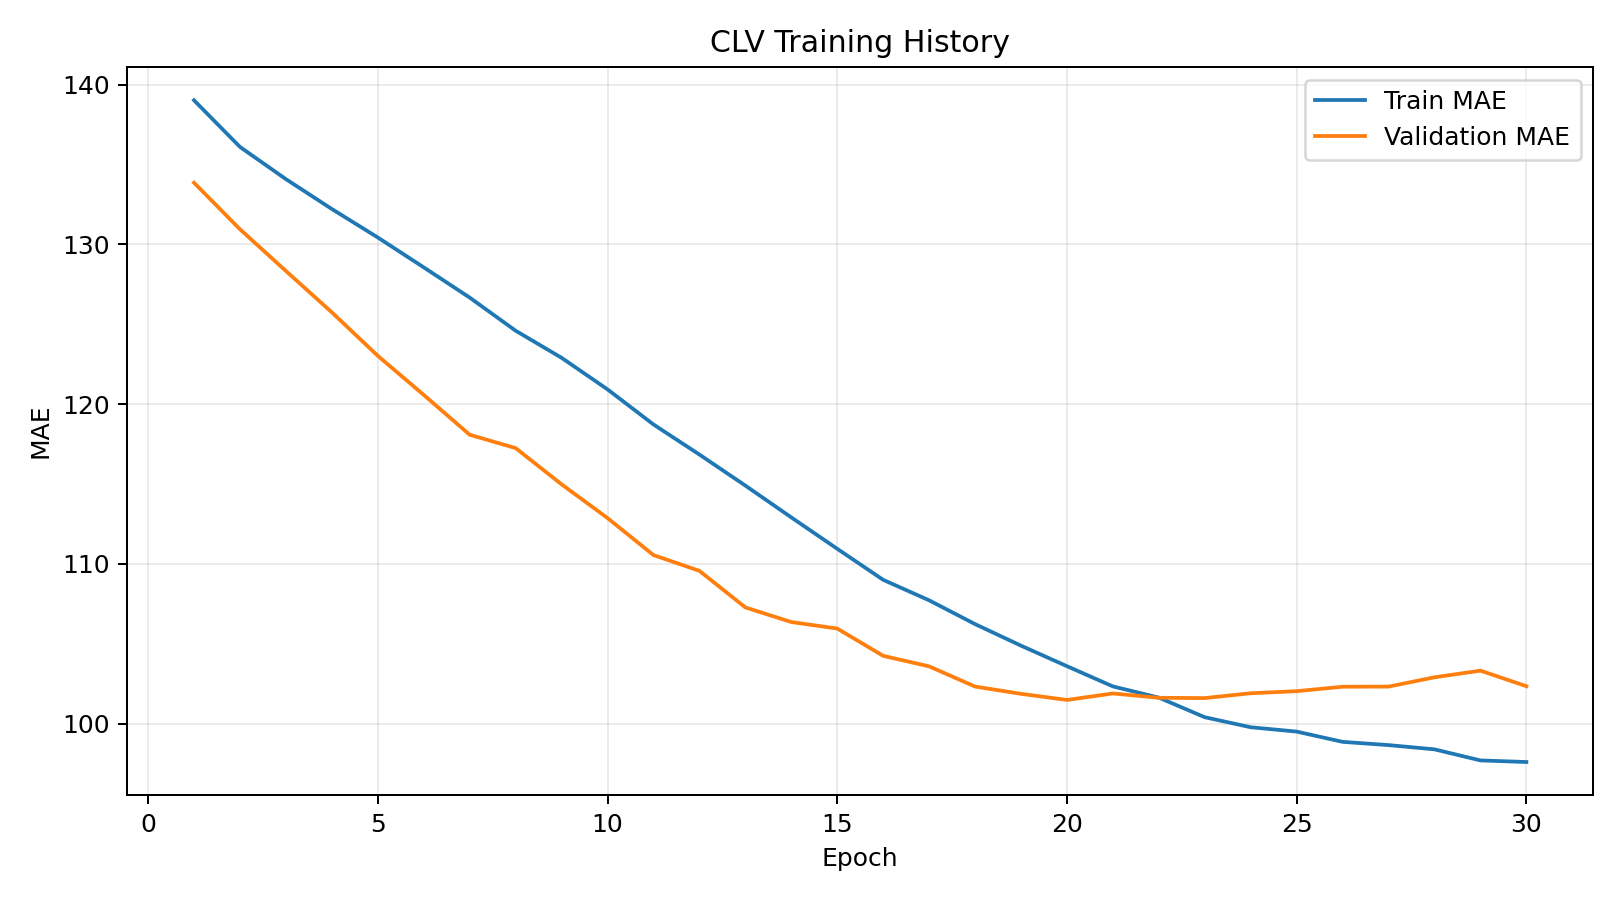

Source data for this figure (header and first rows):
clv_output_loss, clv_output_mae, loss, retention_output_accuracy, retention_output_auc, retention_output_loss, val_clv_output_loss, val_clv_output_mae, val_loss, val_retention_output_accuracy, val_retention_output_auc, val_retention_output_loss, learning_rate
41485, 139, 41472, 0.5402, 0.5292, 0.855, 34696, 133.9, 39155, 0.7082, 0.7026, 0.6239, 0.001
40076, 136.1, 40061, 0.6449, 0.6883, 0.6917, 33400, 130.9, 37780, 0.6503, 0.6985, 0.6022, 0.001
39094, 134.1, 39078, 0.6332, 0.6821, 0.6549, 32276, 128.3, 36559, 0.6325, 0.6888, 0.6023, 0.001
38197, 132.2, 38182, 0.6337, 0.6681, 0.6523, 31162, 125.7, 35350, 0.6381, 0.6765, 0.5956, 0.001
37307, 130.4, 37291, 0.6511, 0.6792, 0.6322, 29990, 123, 34055, 0.6526, 0.7059, 0.5774, 0.001
36409, 128.6, 36395, 0.6487, 0.6851, 0.6208, 28863, 120.6, 32816, 0.6503, 0.6862, 0.5526, 0.001
35471, 126.7, 35455, 0.6613, 0.6991, 0.5993, 27768, 118.1, 31582, 0.6559, 0.715, 0.5496, 0.001
34476, 124.6, 34457, 0.6578, 0.6818, 0.6031, 27348, 117.2, 31121, 0.6347, 0.6867, 0.5545, 0.001
33591, 122.9, 33578, 0.663, 0.6926, 0.5872, 26343, 115, 29973, 0.6481, 0.709, 0.5334, 0.001
32571, 120.9, 32556, 0.6723, 0.6872, 0.5853, 25306, 112.9, 28784, 0.6537, 0.7066, 0.5161, 0.001
31535, 118.7, 31519, 0.6733, 0.698, 0.5713, 24238, 110.6, 27551, 0.6581, 0.7198, 0.5113, 0.001
30465, 116.8, 30452, 0.6809, 0.6993, 0.5623, 23755, 109.6, 26955, 0.6659, 0.7057, 0.5041, 0.001
29585, 114.9, 29571, 0.6935, 0.7033, 0.5583, 22617, 107.3, 25652, 0.6748, 0.7157, 0.4954, 0.001
28578, 112.9, 28561, 0.7012, 0.7132, 0.545, 22058, 106.4, 24957, 0.6837, 0.7063, 0.4862, 0.001
27584, 110.9, 27566, 0.7059, 0.7094, 0.544, 21886, 106, 24678, 0.6759, 0.6945, 0.4832, 0.001
26562, 109, 26542, 0.6993, 0.705, 0.5413, 20966, 104.2, 23607, 0.706, 0.7045, 0.4778, 0.001
25832, 107.7, 25816, 0.7052, 0.7145, 0.5308, 20846, 103.6, 23473, 0.6982, 0.7087, 0.4886, 0.001
25008, 106.2, 24987, 0.7098, 0.7188, 0.5267, 20064, 102.3, 22511, 0.7116, 0.7285, 0.4756, 0.001
24305, 104.9, 24293, 0.7205, 0.7188, 0.5233, 19658, 101.9, 22037, 0.7082, 0.7057, 0.4792, 0.001
23655, 103.6, 23640, 0.7236, 0.722, 0.5187, 19242, 101.5, 21560, 0.7127, 0.6983, 0.4761, 0.001
22885, 102.3, 22874, 0.7264, 0.723, 0.516, 19357, 101.9, 21418, 0.7105, 0.7236, 0.4747, 0.001
22358, 101.6, 22347, 0.7276, 0.7272, 0.5116, 19247, 101.6, 21431, 0.7116, 0.7275, 0.4802, 0.001
21715, 100.4, 21696, 0.7343, 0.7311, 0.5085, 18970, 101.6, 21108, 0.7171, 0.7104, 0.4753, 0.001
21201, 99.78, 21189, 0.7367, 0.7315, 0.505, 19005, 101.9, 20624, 0.7261, 0.71, 0.4665, 0.001
20914, 99.5, 20902, 0.7279, 0.7279, 0.5054, 18802, 102, 20574, 0.7138, 0.7099, 0.4735, 0.001
20537, 98.86, 20526, 0.7348, 0.7295, 0.5011, 18587, 102.3, 20717, 0.7249, 0.7312, 0.4768, 0.001
20172, 98.66, 20165, 0.7458, 0.7454, 0.4925, 18609, 102.3, 20524, 0.7372, 0.7333, 0.4706, 0.001
19905, 98.39, 19896, 0.7358, 0.7357, 0.4978, 18550, 102.9, 20410, 0.7416, 0.7242, 0.4729, 0.001
19612, 97.7, 19608, 0.7455, 0.7461, 0.4905, 18376, 103.3, 20173, 0.7528, 0.731, 0.4679, 0.001
19471, 97.6, 19463, 0.7431, 0.7416, 0.4941, 18131, 102.3, 20443, 0.7439, 0.7255, 0.4762, 0.001
